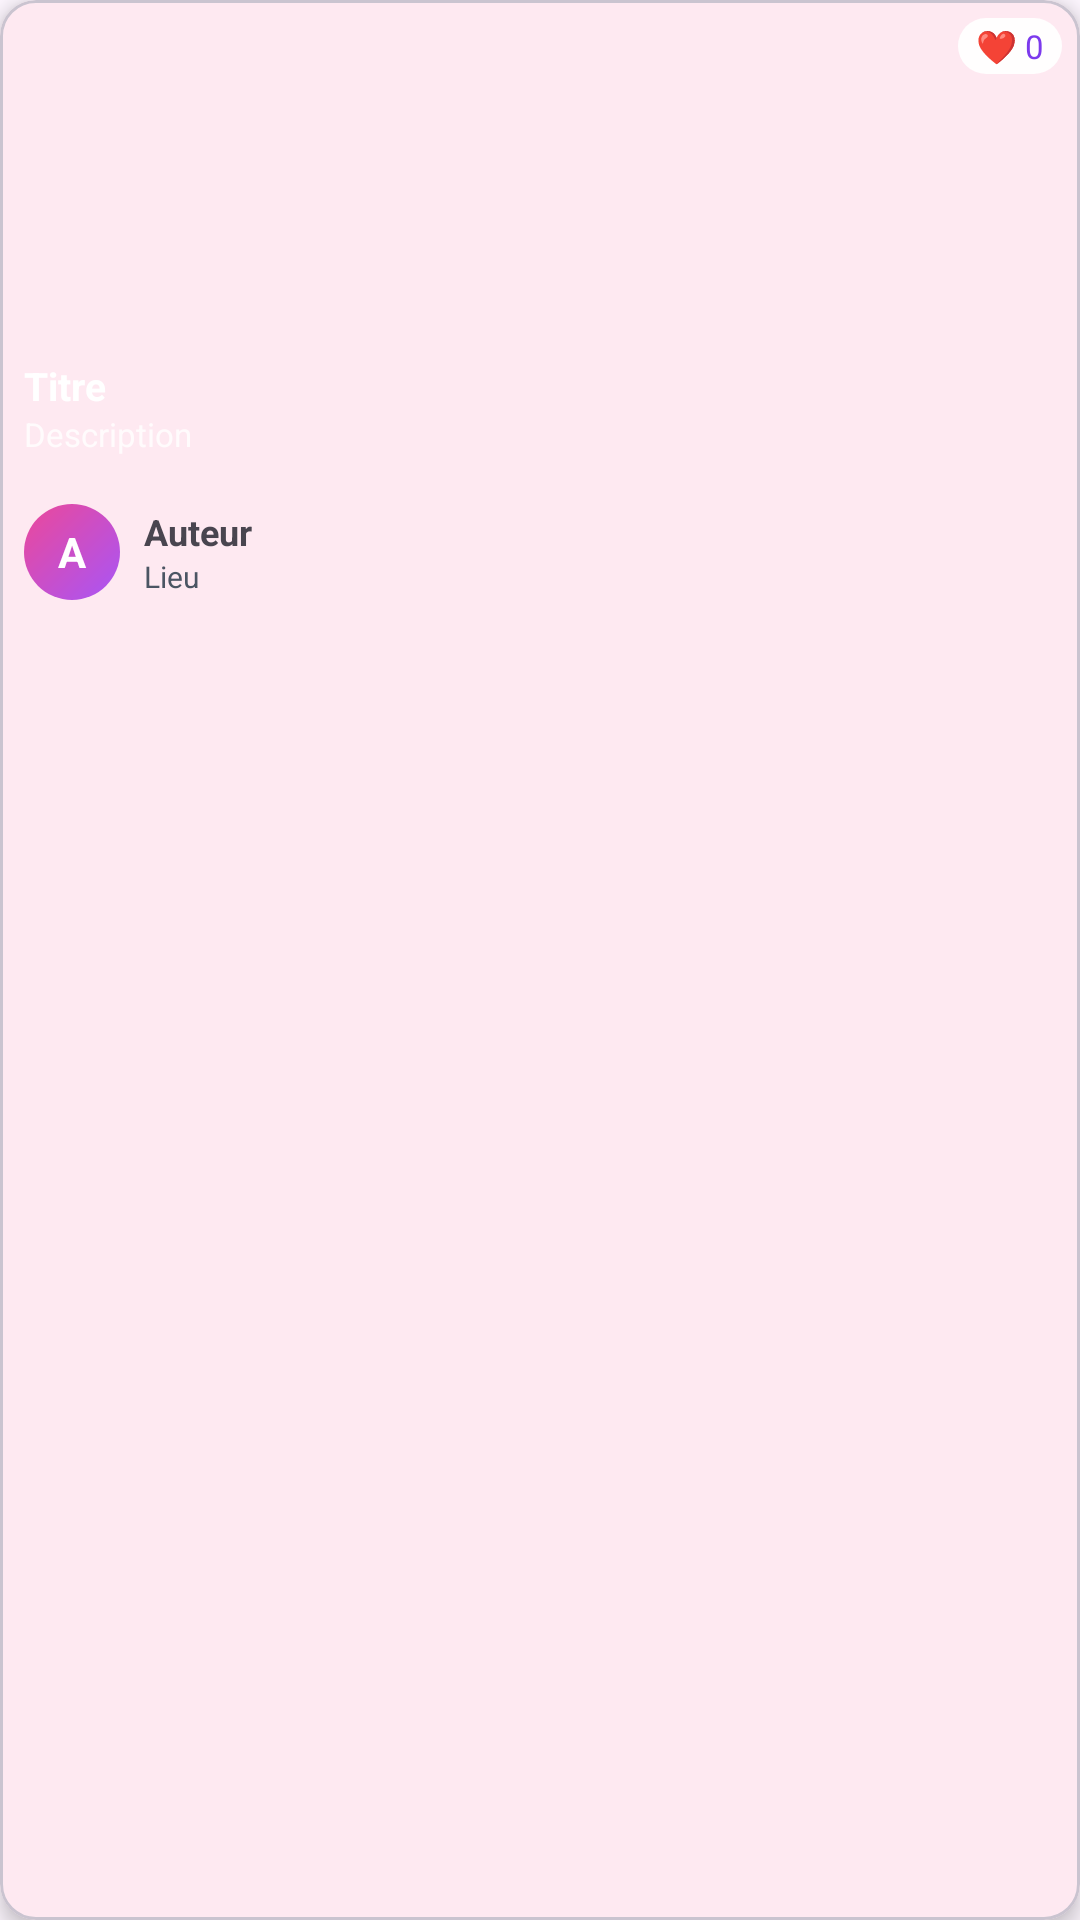

Reconstruct the res/layout file that produces this screen, plus the resources it refers to.
<!-- AndroidManifest.xml: application theme Theme.Traveling -->
<!-- res/layout/ts_item_photo.xml -->
<?xml version="1.0" encoding="utf-8"?>
<com.google.android.material.card.MaterialCardView
    xmlns:android="http://schemas.android.com/apk/res/android"
    xmlns:app="http://schemas.android.com/apk/res-auto"
    android:layout_width="match_parent"
    android:layout_height="wrap_content"
    android:layout_margin="4dp"
    app:cardCornerRadius="12dp"
    app:cardElevation="4dp">

    <LinearLayout
        android:layout_width="match_parent"
        android:layout_height="wrap_content"
        android:orientation="vertical">

        <FrameLayout
            android:layout_width="match_parent"
            android:layout_height="160dp">

            <ImageView
                android:id="@+id/iv_photo"
                android:layout_width="match_parent"
                android:layout_height="match_parent"
                android:scaleType="centerCrop"/>

            <View
                android:layout_width="match_parent"
                android:layout_height="80dp"
                android:layout_gravity="bottom"
                android:background="@drawable/ts_gradient_overlay"/>

            <LinearLayout
                android:layout_width="match_parent"
                android:layout_height="wrap_content"
                android:layout_gravity="bottom"
                android:orientation="vertical"
                android:padding="8dp">

                <TextView
                    android:id="@+id/tv_title"
                    android:layout_width="match_parent"
                    android:layout_height="wrap_content"
                    android:text="Titre"
                    android:textColor="@android:color/white"
                    android:textStyle="bold"
                    android:textSize="13sp"
                    android:maxLines="1"
                    android:ellipsize="end"/>

                <TextView
                    android:id="@+id/tv_description"
                    android:layout_width="match_parent"
                    android:layout_height="wrap_content"
                    android:text="Description"
                    android:textColor="#CCFFFFFF"
                    android:textSize="11sp"
                    android:maxLines="2"
                    android:ellipsize="end"/>
            </LinearLayout>

            <TextView
                android:id="@+id/tv_likes"
                android:layout_width="wrap_content"
                android:layout_height="wrap_content"
                android:layout_gravity="top|end"
                android:layout_margin="6dp"
                android:text="❤️ 0"
                android:textSize="11sp"
                android:textColor="@color/purple_600"
                android:background="@drawable/ts_badge_white_background"
                android:paddingHorizontal="6dp"
                android:paddingVertical="2dp"/>
        </FrameLayout>

        <LinearLayout
            android:layout_width="match_parent"
            android:layout_height="wrap_content"
            android:orientation="vertical"
            android:padding="8dp">

            <LinearLayout
                android:layout_width="match_parent"
                android:layout_height="wrap_content"
                android:orientation="horizontal"
                android:gravity="center_vertical"
                android:layout_marginBottom="6dp">

                <TextView
                    android:id="@+id/tv_author_initial"
                    android:layout_width="32dp"
                    android:layout_height="32dp"
                    android:text="A"
                    android:textColor="@android:color/white"
                    android:textStyle="bold"
                    android:textSize="14sp"
                    android:gravity="center"
                    android:background="@drawable/ts_circle_avatar"
                    android:layout_marginEnd="8dp"/>

                <LinearLayout
                    android:layout_width="0dp"
                    android:layout_height="wrap_content"
                    android:layout_weight="1"
                    android:orientation="vertical">

                    <TextView
                        android:id="@+id/tv_author_name"
                        android:layout_width="match_parent"
                        android:layout_height="wrap_content"
                        android:text="Auteur"
                        android:textSize="12sp"
                        android:textStyle="bold"
                        android:maxLines="1"
                        android:ellipsize="end"/>

                    <TextView
                        android:id="@+id/tv_location"
                        android:layout_width="match_parent"
                        android:layout_height="wrap_content"
                        android:text="Lieu"
                        android:textSize="10sp"
                        android:textColor="@color/gray_600"/>
                </LinearLayout>
            </LinearLayout>

            <com.google.android.material.chip.ChipGroup
                android:id="@+id/chip_group_tags"
                android:layout_width="match_parent"
                android:layout_height="wrap_content"
                app:chipSpacingHorizontal="4dp"
                app:chipSpacingVertical="2dp"
                app:singleLine="true"/>

        </LinearLayout>
    </LinearLayout>

</com.google.android.material.card.MaterialCardView>
<!-- resources referenced by this layout -->
<resources>
  <color name="gray_600">#4B5563</color>
  <color name="purple_600">#7C3AED</color>
  <!-- drawable ts_badge_white_background (drawable) -->
  <?xml version="1.0" encoding="utf-8"?>
  <shape xmlns:android="http://schemas.android.com/apk/res/android"
      android:shape="rectangle">
      <corners android:radius="12dp" />
      <solid android:color="#F0FFFFFF" />
  </shape>
  <!-- drawable ts_circle_avatar (drawable) -->
  <?xml version="1.0" encoding="utf-8"?>
  <shape xmlns:android="http://schemas.android.com/apk/res/android"
      android:shape="oval">
      <gradient
          android:startColor="#A855F7"
          android:endColor="#EC4899"
          android:angle="135"/>
  </shape>
  <style name="Theme.Traveling" parent="Base.Theme.Traveling">
          <item name="colorPrimary">#FF6B6B</item>
          <item name="colorPrimaryVariant">#FF6B6B</item>
          <item name="colorOnPrimary">@color/white</item>
          <item name="colorSecondary">@color/gray_600</item>
          <item name="colorOnSecondary">@color/white</item>
          <item name="android:statusBarColor">#FF6B6B</item>
          <item name="windowNoTitle">true</item>
          <item name="windowActionBar">false</item>
      </style>
  <style name="Base.Theme.Traveling" parent="Theme.Material3.DayNight.NoActionBar">
          
          
      </style>
  <color name="white">#FFFFFFFF</color>
</resources>
